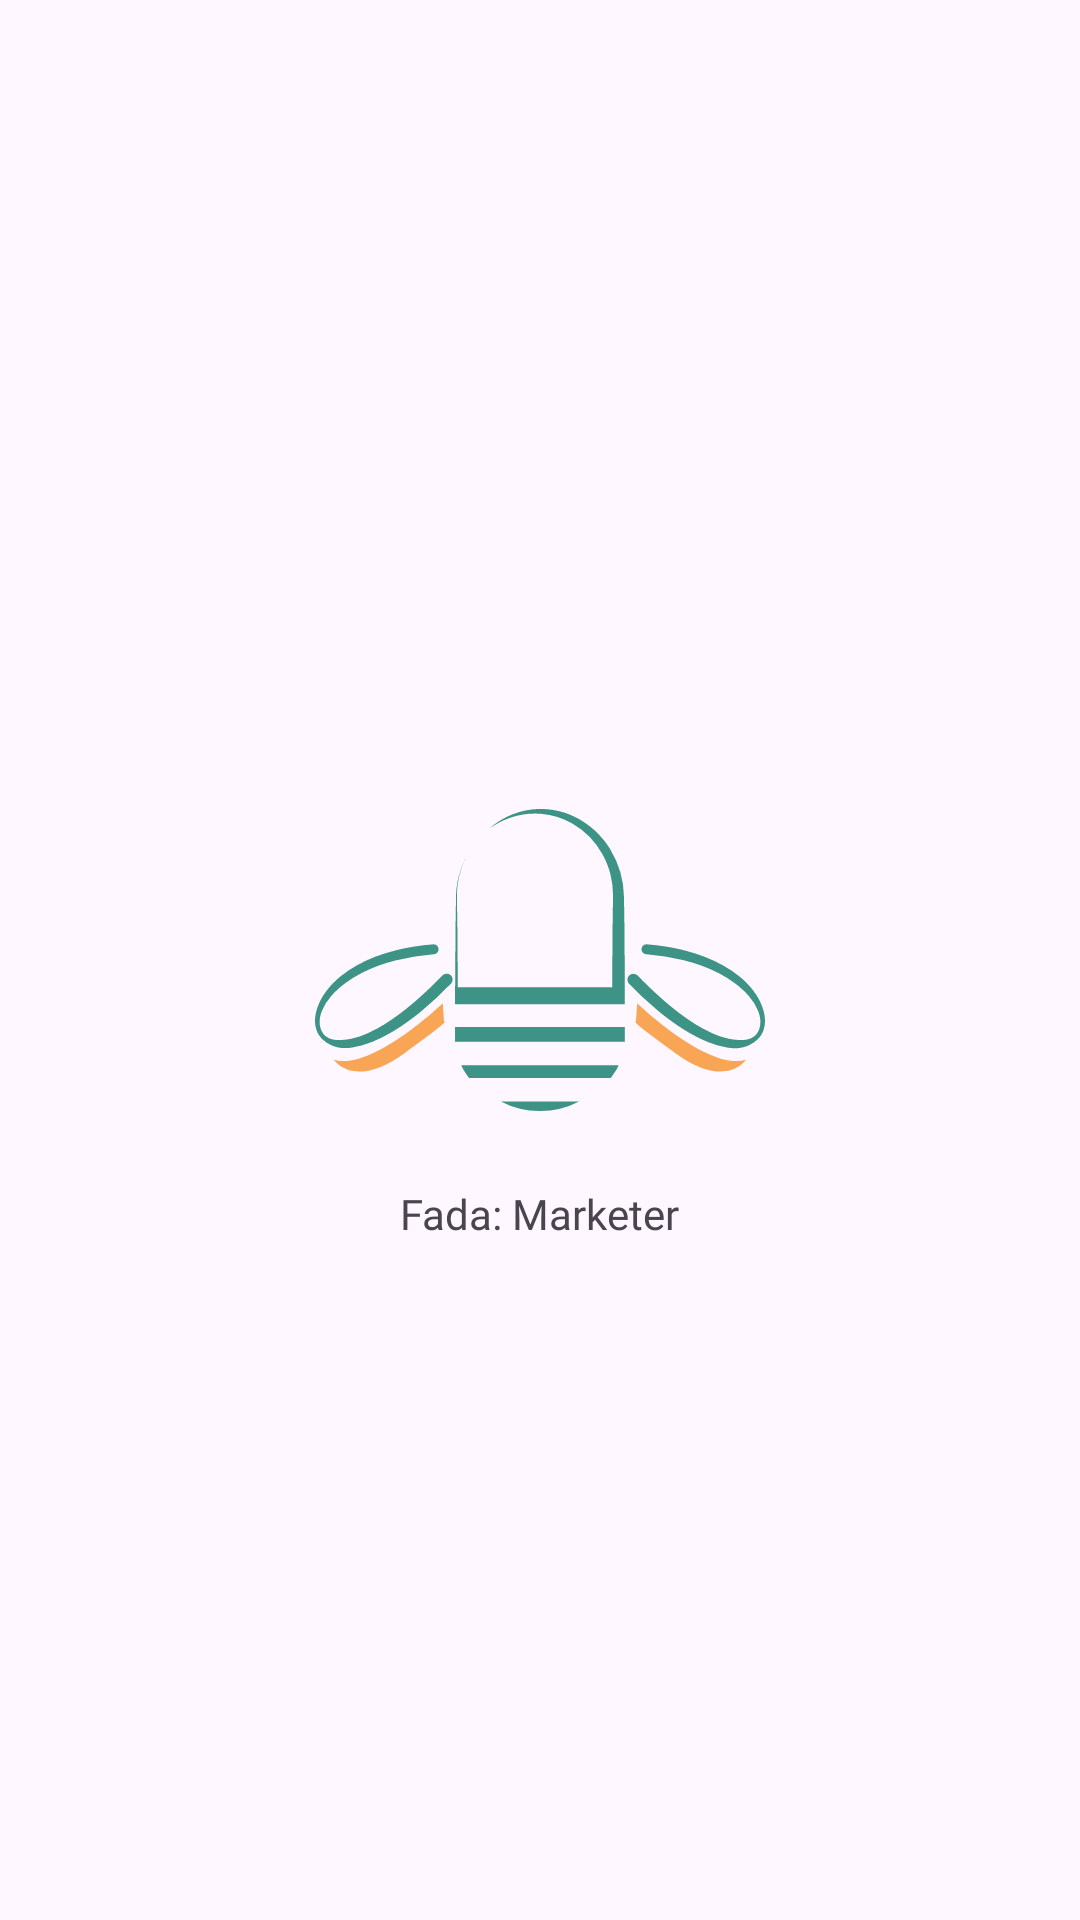

This screen was rendered from an Android layout file. Write that file and the resources it references.
<!-- AndroidManifest.xml: application theme Theme.FadaMarketingApp -->
<!-- res/layout/fragment_splash.xml -->
<?xml version="1.0" encoding="utf-8"?>
<RelativeLayout xmlns:android="http://schemas.android.com/apk/res/android"
    xmlns:tools="http://schemas.android.com/tools"
    android:layout_width="match_parent"
    android:layout_height="match_parent"
    xmlns:app="http://schemas.android.com/apk/res-auto"
    tools:context=".Splash">

    <ImageView
        android:layout_width="150dp"
        android:layout_height="150dp"
        android:layout_centerInParent="true"
        app:srcCompat="@drawable/fada_logo"
        android:id="@+id/fada_logo"
        android:contentDescription="@string/app_name"/>

    <TextView
        android:layout_width="wrap_content"
        android:layout_height="wrap_content"
        android:text="@string/app_name"
        android:layout_below="@id/fada_logo"
        android:layout_centerHorizontal="true"
        android:fontFamily="@font/alexandria"/>


</RelativeLayout>
<!-- resources referenced by this layout -->
<resources>
  <!-- drawable fada_logo: vector/xml drawable (drawable, 4791 chars, omitted) -->
  <string name="app_name">Fada: Marketer</string>
  <style name="Theme.FadaMarketingApp" parent="Base.Theme.FadaMarketingApp" />
  <style name="Base.Theme.FadaMarketingApp" parent="Theme.Material3.DayNight.NoActionBar">
          
          
      </style>
</resources>
